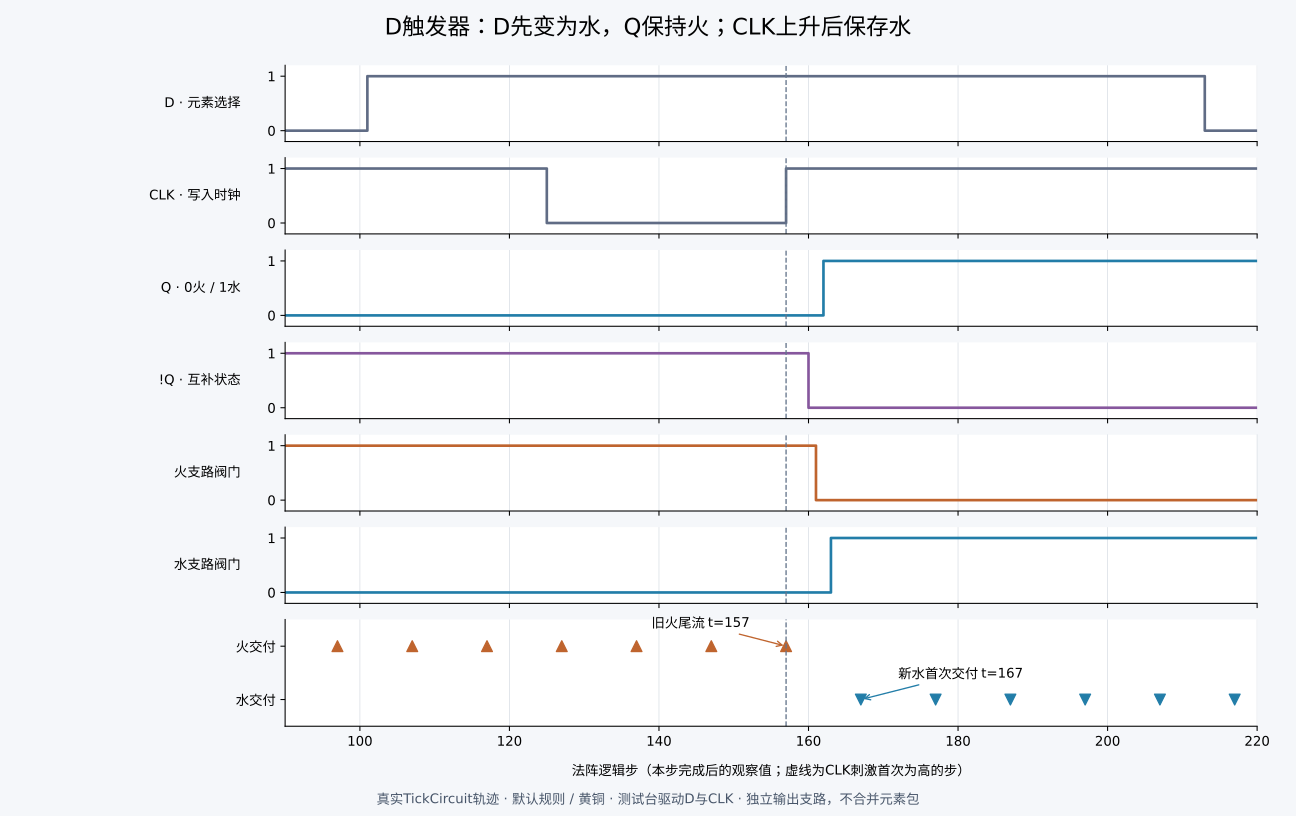

Values plotted in this chart, from the file beside it:
tick, phase, D, CLK, M, Q, Qbar, fire_gate, water_gate, fire_casts, water_casts, held_raw, supplied_raw, loss_raw, delivered_raw
1, initialize_master_fire, 0, 0, 1, 1, 1, 0, 0, 0, 0, 256403, 262162, 5759, 0
2, initialize_master_fire, 0, 0, 1, 1, 1, 1, 1, 0, 0, 256403, 262180, 5777, 0
3, initialize_master_fire, 0, 0, 0, 0, 0, 1, 1, 0, 0, 256403, 262198, 5795, 0
4, initialize_master_fire, 0, 0, 0, 0, 0, 0, 0, 0, 0, 256403, 262216, 5813, 0
5, initialize_master_fire, 0, 0, 0, 1, 1, 0, 0, 0, 0, 256403, 262234, 5831, 0
6, initialize_master_fire, 0, 0, 0, 1, 1, 1, 1, 0, 0, 256403, 262252, 5849, 0
7, initialize_master_fire, 0, 0, 0, 0, 0, 1, 1, 0, 0, 256403, 262270, 5867, 0
8, initialize_master_fire, 0, 0, 0, 0, 0, 0, 0, 0, 0, 256403, 262288, 5885, 0
9, initialize_master_fire, 0, 0, 0, 1, 1, 0, 0, 0, 0, 256403, 262306, 5903, 0
10, initialize_master_fire, 0, 0, 0, 1, 1, 1, 1, 0, 0, 256403, 262324, 5921, 0
11, initialize_master_fire, 0, 0, 0, 0, 0, 1, 1, 0, 0, 512806, 524486, 11680, 0
12, initialize_master_fire, 0, 0, 0, 0, 0, 0, 0, 0, 0, 512806, 524504, 11698, 0
13, initialize_master_fire, 0, 0, 0, 1, 1, 0, 0, 0, 0, 512806, 524522, 11716, 0
14, initialize_master_fire, 0, 0, 0, 1, 1, 1, 1, 0, 0, 512806, 524540, 11734, 0
15, initialize_master_fire, 0, 0, 0, 0, 0, 1, 1, 0, 0, 512806, 524558, 11752, 0
16, initialize_master_fire, 0, 0, 0, 0, 0, 0, 0, 0, 0, 512806, 524576, 11770, 0
17, initialize_master_fire, 0, 0, 0, 1, 1, 0, 0, 0, 0, 512806, 524594, 11788, 0
18, initialize_master_fire, 0, 0, 0, 1, 1, 1, 1, 0, 0, 512806, 524612, 11806, 0
19, initialize_master_fire, 0, 0, 0, 0, 0, 1, 1, 0, 0, 512806, 524630, 11824, 0
20, initialize_master_fire, 0, 0, 0, 0, 0, 0, 0, 0, 0, 512806, 524648, 11842, 0
21, initialize_master_fire, 0, 0, 0, 1, 1, 0, 0, 0, 0, 769209, 786810, 17601, 0
22, initialize_master_fire, 0, 0, 0, 1, 1, 1, 1, 0, 0, 769209, 786828, 17619, 0
23, initialize_master_fire, 0, 0, 0, 0, 0, 1, 1, 0, 0, 769209, 786846, 17637, 0
24, initialize_master_fire, 0, 0, 0, 0, 0, 0, 0, 0, 0, 769209, 786864, 17655, 0
25, initialize_master_fire, 0, 0, 0, 1, 1, 0, 0, 0, 0, 769209, 786882, 17673, 0
26, initialize_master_fire, 0, 0, 0, 1, 1, 1, 1, 0, 0, 769209, 786900, 17691, 0
27, initialize_master_fire, 0, 0, 0, 0, 0, 1, 1, 0, 0, 769209, 786918, 17709, 0
28, initialize_master_fire, 0, 0, 0, 0, 0, 0, 0, 0, 0, 769209, 786936, 17727, 0
29, initialize_master_fire, 0, 0, 0, 1, 1, 0, 0, 0, 0, 769209, 786954, 17745, 0
30, initialize_master_fire, 0, 0, 0, 1, 1, 1, 1, 0, 0, 769209, 786972, 17763, 0
31, initialize_master_fire, 0, 0, 0, 0, 0, 1, 1, 0, 0, 1025612, 1049134, 23522, 0
32, initialize_master_fire, 0, 0, 0, 0, 0, 0, 0, 0, 0, 1025612, 1049152, 23540, 0
33, initialize_slave_fire, 0, 1, 0, 1, 1, 0, 0, 0, 0, 1025612, 1049170, 23558, 0
34, initialize_slave_fire, 0, 1, 0, 1, 1, 1, 1, 0, 0, 1025612, 1049188, 23576, 0
35, initialize_slave_fire, 0, 1, 0, 0, 0, 1, 1, 0, 0, 1025612, 1049206, 23594, 0
36, initialize_slave_fire, 0, 1, 0, 0, 0, 0, 0, 0, 0, 1025612, 1049224, 23612, 0
37, initialize_slave_fire, 0, 1, 0, 0, 1, 0, 0, 0, 0, 1025612, 1049242, 23630, 0
38, initialize_slave_fire, 0, 1, 0, 0, 1, 1, 0, 0, 0, 1025612, 1049260, 23648, 0
39, initialize_slave_fire, 0, 1, 0, 0, 1, 1, 0, 0, 0, 1025612, 1049278, 23666, 0
40, initialize_slave_fire, 0, 1, 0, 0, 1, 1, 0, 0, 0, 1025612, 1049296, 23684, 0
41, initialize_slave_fire, 0, 1, 0, 0, 1, 1, 0, 0, 0, 1282015, 1311458, 29443, 0
42, initialize_slave_fire, 0, 1, 0, 0, 1, 1, 0, 0, 0, 1282015, 1311476, 29461, 0
43, initialize_slave_fire, 0, 1, 0, 0, 1, 1, 0, 0, 0, 1282015, 1311494, 29479, 0
44, initialize_slave_fire, 0, 1, 0, 0, 1, 1, 0, 0, 0, 1282015, 1311512, 29497, 0
45, initialize_slave_fire, 0, 1, 0, 0, 1, 1, 0, 0, 0, 1282015, 1311530, 29515, 0
46, initialize_slave_fire, 0, 1, 0, 0, 1, 1, 0, 0, 0, 1282015, 1311548, 29533, 0
47, initialize_slave_fire, 0, 1, 0, 0, 1, 1, 0, 0, 0, 1282015, 1311566, 29551, 0
48, initialize_slave_fire, 0, 1, 0, 0, 1, 1, 0, 0, 0, 1282015, 1311584, 29569, 0
49, initialize_slave_fire, 0, 1, 0, 0, 1, 1, 0, 0, 0, 1282015, 1311602, 29587, 0
50, initialize_slave_fire, 0, 1, 0, 0, 1, 1, 0, 0, 0, 1282015, 1311620, 29605, 0
51, initialize_slave_fire, 0, 1, 0, 0, 1, 1, 0, 0, 0, 1538418, 1573782, 35364, 0
52, initialize_slave_fire, 0, 1, 0, 0, 1, 1, 0, 0, 0, 1538418, 1573800, 35382, 0
53, initialize_slave_fire, 0, 1, 0, 0, 1, 1, 0, 0, 0, 1538418, 1573818, 35400, 0
54, initialize_slave_fire, 0, 1, 0, 0, 1, 1, 0, 0, 0, 1538418, 1573836, 35418, 0
55, initialize_slave_fire, 0, 1, 0, 0, 1, 1, 0, 0, 0, 1538418, 1573854, 35436, 0
56, initialize_slave_fire, 0, 1, 0, 0, 1, 1, 0, 0, 0, 1538418, 1573872, 35454, 0
57, initialize_slave_fire, 0, 1, 0, 0, 1, 1, 0, 0, 0, 1538418, 1573890, 35472, 0
58, initialize_slave_fire, 0, 1, 0, 0, 1, 1, 0, 0, 0, 1538418, 1573908, 35490, 0
59, initialize_slave_fire, 0, 1, 0, 0, 1, 1, 0, 0, 0, 1538418, 1573926, 35508, 0
60, initialize_slave_fire, 0, 1, 0, 0, 1, 1, 0, 0, 0, 1538418, 1573944, 35526, 0
... 316 more rows
